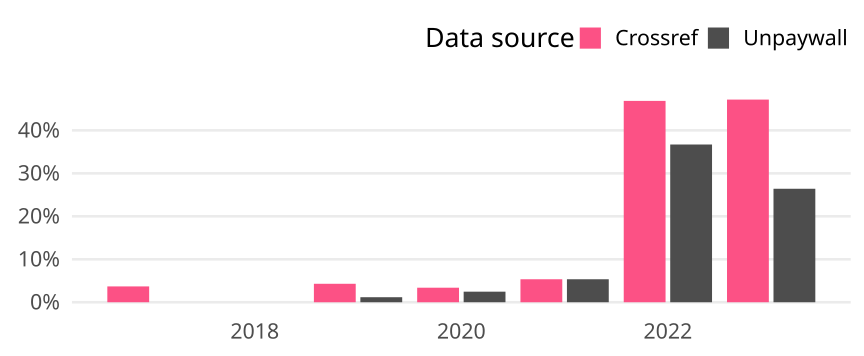

The data file committed next to this chart (first rows):
cr_year, cat, article_total, name, oa_articles, oa_share
2017, Germany, 190, Crossref, 7, 0.03684
2017, Germany, 190, Unpaywall, 0, 0
2018, Germany, 216, Crossref, 0, 0
2018, Germany, 216, Unpaywall, 0, 0
2019, Germany, 256, Crossref, 11, 0.04297
2019, Germany, 256, Unpaywall, 3, 0.01172
2020, Germany, 325, Crossref, 11, 0.03385
2020, Germany, 325, Unpaywall, 8, 0.02462
2021, Germany, 355, Crossref, 19, 0.05352
2021, Germany, 355, Unpaywall, 19, 0.05352
2022, Germany, 335, Crossref, 157, 0.4687
2022, Germany, 335, Unpaywall, 123, 0.3672
2023, Germany, 53, Crossref, 25, 0.4717
2023, Germany, 53, Unpaywall, 14, 0.2642
